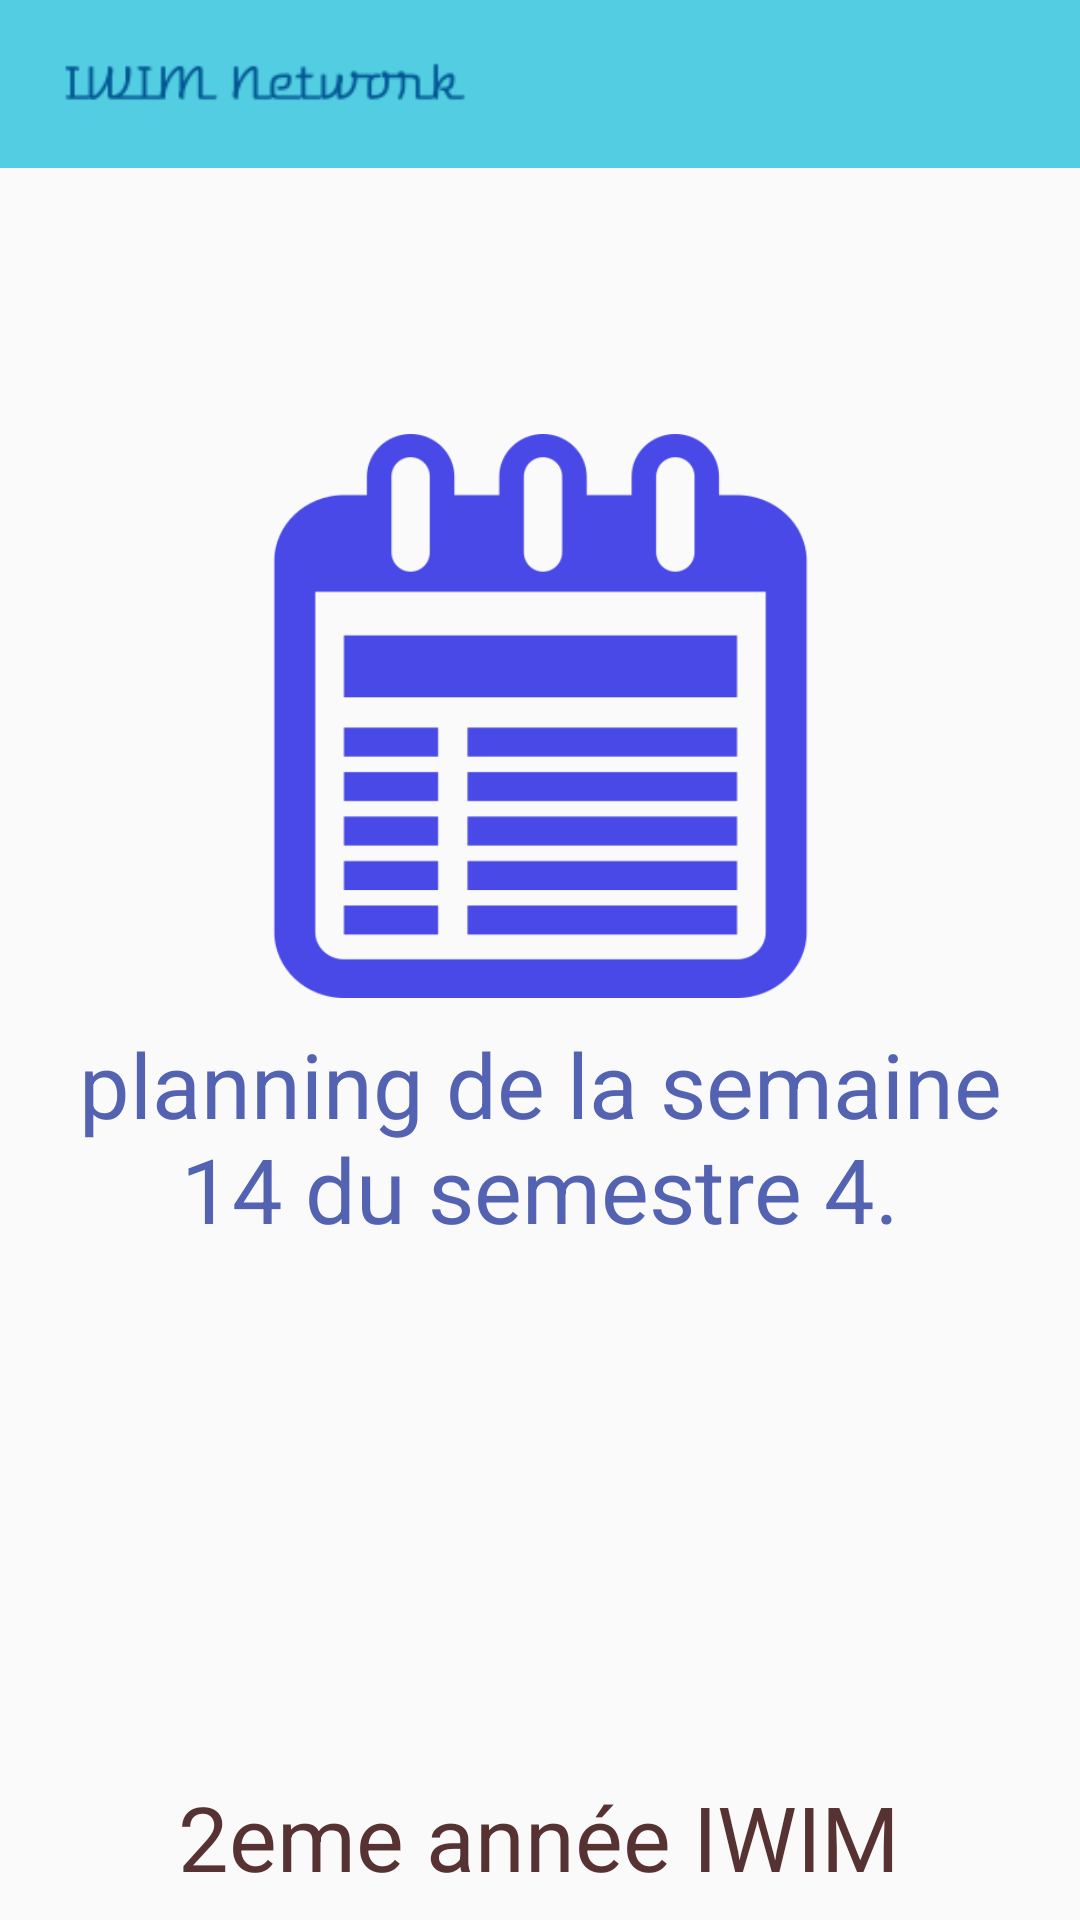

Write the Android layout XML for this screen, with the resource values it uses.
<!-- AndroidManifest.xml: application theme AppTheme -->
<!-- res/layout/activity_emploi2a.xml -->
<?xml version="1.0" encoding="utf-8"?>
<androidx.constraintlayout.widget.ConstraintLayout xmlns:android="http://schemas.android.com/apk/res/android"
    xmlns:app="http://schemas.android.com/apk/res-auto"
    xmlns:tools="http://schemas.android.com/tools"
    android:layout_width="match_parent"
    android:layout_height="match_parent"
    tools:context=".Emploi2a">
    <include
        android:id="@+id/listeMatieres"
        layout="@layout/toolbar" />
    <Button
        android:id="@+id/homeicon"
        android:layout_width="67dp"
        android:layout_height="56dp"
        android:layout_alignParentEnd="true"
        android:layout_alignParentRight="true"
        android:layout_marginEnd="-4dp"
        android:layout_marginRight="-4dp"
        android:background="@drawable/homeicon"
        app:layout_constraintBottom_toBottomOf="parent"
        app:layout_constraintEnd_toEndOf="parent"
        app:layout_constraintHorizontal_bias="1.0"
        app:layout_constraintStart_toStartOf="parent"
        app:layout_constraintTop_toTopOf="parent"
        app:layout_constraintVertical_bias="0.0" />


    <ImageView
        android:id="@+id/img"
        android:layout_width="199dp"
        android:layout_height="188dp"
        android:background="@drawable/time"

        app:layout_constraintBottom_toBottomOf="parent"
        app:layout_constraintEnd_toEndOf="parent"
        app:layout_constraintStart_toStartOf="parent"
        app:layout_constraintTop_toTopOf="parent"
        app:layout_constraintVertical_bias="0.32" />

    <TextView
        android:id="@+id/date"
        android:layout_width="348dp"
        android:layout_height="88dp"
        android:gravity="center_horizontal"
        android:text="planning de la semaine 14 du semestre 4."
        android:textAlignment="center"
        android:textColor="#5463B1"
        android:textSize="30dp"
        app:layout_constraintBottom_toBottomOf="parent"
        app:layout_constraintEnd_toEndOf="parent"
        app:layout_constraintHorizontal_bias="0.492"
        app:layout_constraintStart_toStartOf="parent"
        app:layout_constraintTop_toTopOf="parent"
        app:layout_constraintVertical_bias="0.618" />

    <TextView
        android:id="@+id/desc"
        android:layout_width="315dp"
        android:layout_height="48dp"
        android:gravity="center_horizontal"
        android:text="2eme année IWIM"
        android:textAlignment="center"
        android:textColor="#573232"
        android:textSize="30dp"
        app:layout_constraintBottom_toBottomOf="parent"
        app:layout_constraintEnd_toEndOf="parent"
        app:layout_constraintHorizontal_bias="0.494"
        app:layout_constraintStart_toStartOf="parent"
        app:layout_constraintTop_toBottomOf="@+id/textView"
        app:layout_constraintVertical_bias="0.12" />


</androidx.constraintlayout.widget.ConstraintLayout>
<!-- res/layout/toolbar.xml (included above) -->
<?xml version="1.0" encoding="utf-8"?>
<androidx.appcompat.widget.Toolbar xmlns:android="http://schemas.android.com/apk/res/android"
    android:layout_width="match_parent"
    android:layout_height="wrap_content"
    android:background="#53cde2">

    <ImageView
        android:layout_width="match_parent"
        android:layout_height="wrap_content"
        android:src="@drawable/logo2"
        android:layout_marginRight="200dp"/>

</androidx.appcompat.widget.Toolbar>
<!-- resources referenced by this layout -->
<resources>
  <!-- drawable logo2: png bitmap (drawable, 3331 bytes) -->
  <!-- drawable time: png bitmap (drawable, 6500 bytes) -->
  <style name="AppTheme" parent="Theme.AppCompat.Light.NoActionBar">
          
          <item name="colorPrimary">#53cde2</item>
          <item name="colorPrimaryDark">#005792</item>
          <item name="colorAccent">#005792</item>
      </style>
</resources>
